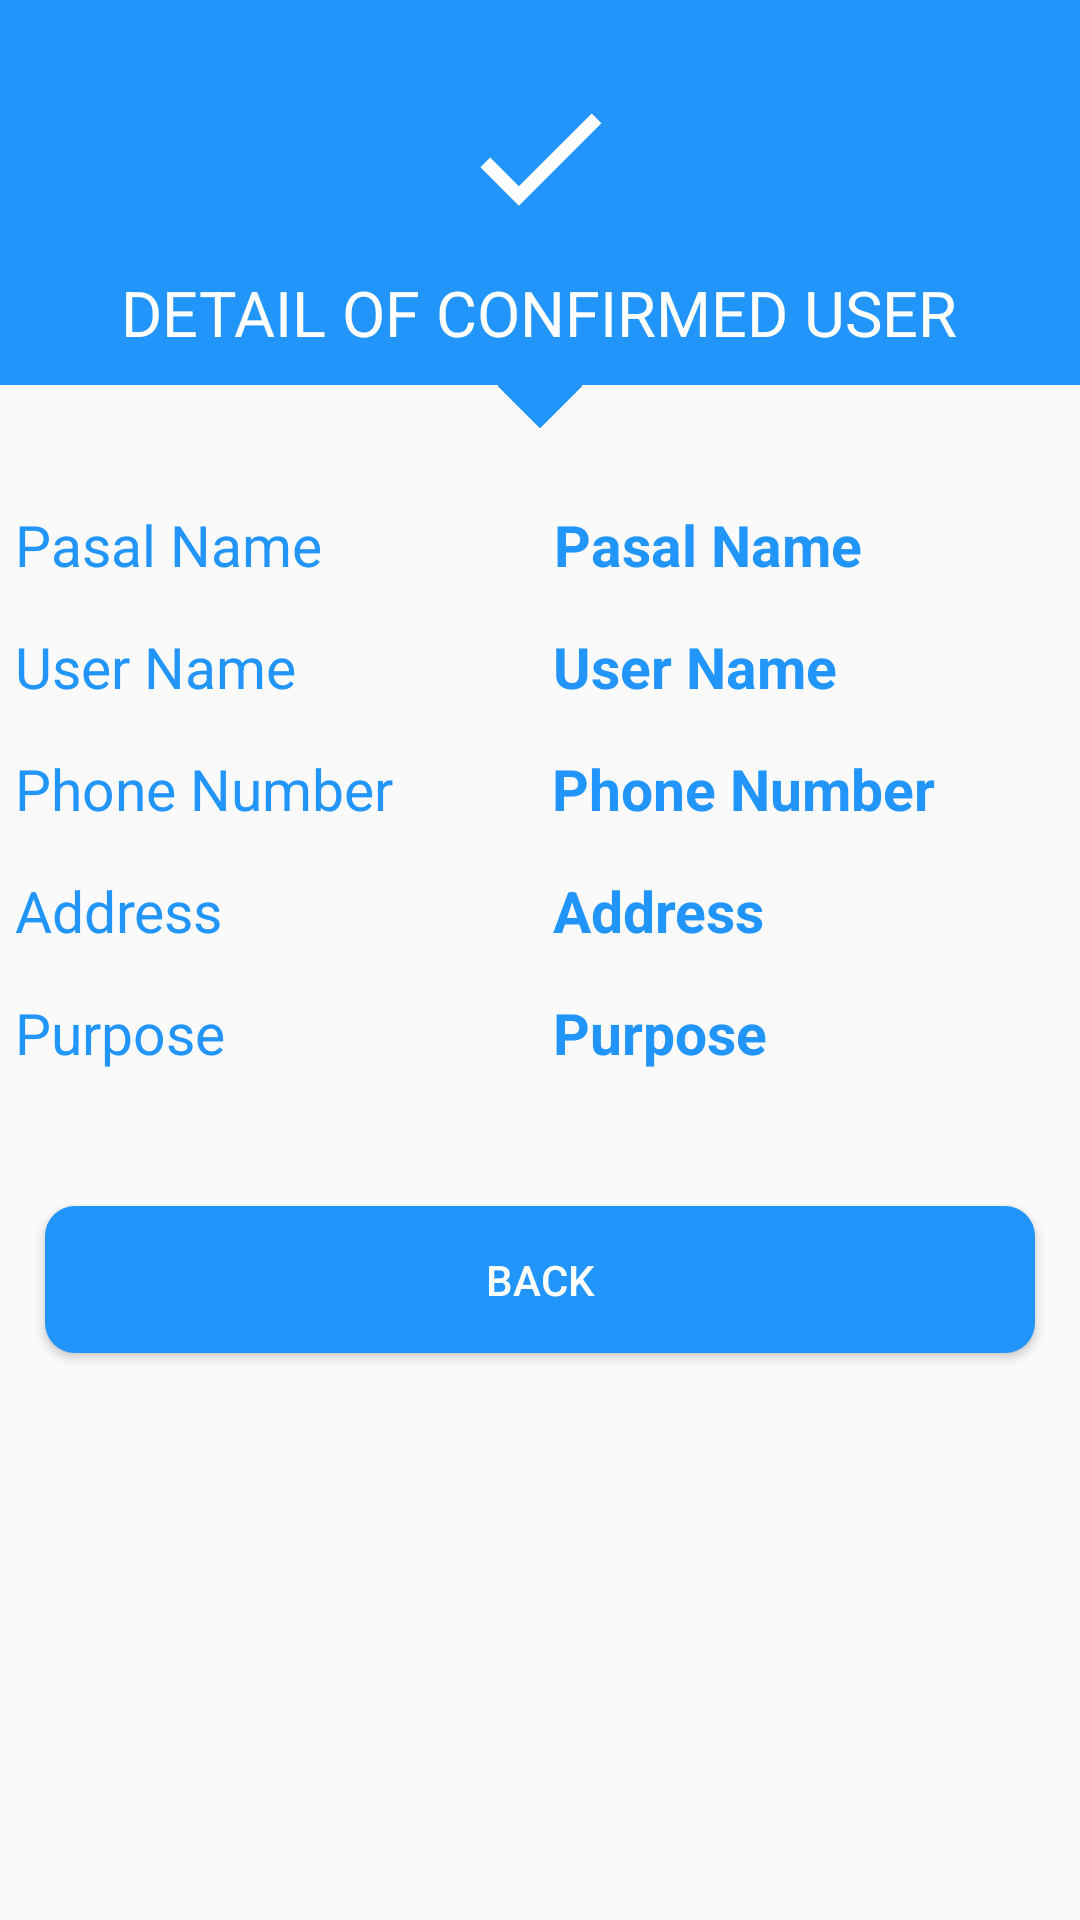

The Android layout XML behind this screen, and the referenced resources:
<!-- AndroidManifest.xml: application theme AppTheme -->
<!-- res/layout/activity_confirmed_user_detail.xml -->
<?xml version="1.0" encoding="utf-8"?>
<LinearLayout
    xmlns:android="http://schemas.android.com/apk/res/android"
    android:orientation="vertical"
    xmlns:tools="http://schemas.android.com/tools"
    android:layout_width="match_parent"
    android:layout_height="match_parent"
    tools:context=".Activities.UserDetail">



    <LinearLayout
        android:id="@+id/linearlayout"
        android:layout_width="match_parent"
        android:layout_height="wrap_content"
        android:background="@color/blue"
        android:gravity="center"
        android:orientation="vertical">

        <ImageView
            android:layout_width="65dp"
            android:layout_height="65dp"
            android:layout_marginTop="20dp"
            android:padding="5dp"
            android:src="@drawable/confirm"
            android:tint="#fff"/>

        <TextView
            android:layout_width="wrap_content"
            android:layout_height="wrap_content"
            android:layout_marginBottom="10dp"
            android:layout_marginTop="5dp"
            android:fontFamily="sans-serif"
            android:text="DETAIL OF CONFIRMED USER"
            android:textColor="#fff"
            android:textSize="21sp" />

    </LinearLayout>

    <ImageView
        android:id="@+id/image"
        android:layout_gravity="center_horizontal"
        android:layout_width="20dp"
        android:layout_height="20dp"
        android:layout_below="@id/linearlayout"
        android:layout_centerHorizontal="true"
        android:layout_marginTop="-10dp"
        android:rotation="45"
        android:src="@drawable/sq" />


    <LinearLayout
        android:orientation="horizontal"
        android:layout_width="match_parent"
        android:layout_height="wrap_content"
        android:layout_marginTop="25dp">

        <TextView
            android:layout_weight="1"
            android:layout_width="wrap_content"
            android:layout_height="wrap_content"
            android:textSize="19dp"
            android:text="Pasal Name"
            android:textColor="@color/blue"
            android:layout_margin="5dp"/>


        <TextView
            android:layout_weight="1"
            android:id="@+id/pname"
            android:layout_width="wrap_content"
            android:layout_height="wrap_content"
            android:textSize="19dp"
            android:text="Pasal Name"
            android:textColor="@color/blue"
            android:textStyle="bold"
            android:layout_margin="5dp"/>
    </LinearLayout>

    <LinearLayout
        android:orientation="horizontal"
        android:layout_width="match_parent"
        android:layout_height="wrap_content"
        android:layout_marginTop="5dp">

        <TextView
            android:textColor="@color/blue"
            android:layout_weight="1"
            android:layout_width="wrap_content"
            android:layout_height="wrap_content"
            android:textSize="19dp"
            android:text="User Name"
            android:layout_margin="5dp"/>

        <TextView
            android:textColor="@color/blue"
            android:layout_weight="1"
            android:id="@+id/username"
            android:layout_width="wrap_content"
            android:layout_height="wrap_content"
            android:textSize="19dp"
            android:text="User Name"
            android:textStyle="bold"
            android:layout_margin="5dp"/>
    </LinearLayout>


    <LinearLayout
        android:orientation="horizontal"
        android:layout_width="match_parent"
        android:layout_height="wrap_content"
        android:layout_marginTop="5dp">
        <TextView
            android:layout_weight="1"
            android:textColor="@color/blue"
            android:layout_width="wrap_content"
            android:layout_height="wrap_content"
            android:textSize="19dp"
            android:text="Phone Number"
            android:layout_margin="5dp"/>

        <TextView
            android:layout_weight="1"
            android:id="@+id/phone"
            android:textColor="@color/blue"
            android:layout_width="wrap_content"
            android:layout_height="wrap_content"
            android:textSize="19dp"
            android:text="Phone Number"
            android:textStyle="bold"
            android:layout_margin="5dp"/>
    </LinearLayout>

    <LinearLayout
        android:orientation="horizontal"
        android:layout_width="match_parent"
        android:layout_height="wrap_content"
        android:layout_marginTop="5dp">
        <TextView
            android:layout_weight="1"
            android:layout_width="wrap_content"
            android:layout_height="wrap_content"
            android:textSize="19dp"
            android:text="Address"
            android:textColor="@color/blue"
            android:layout_margin="5dp"/>

        <TextView
            android:layout_weight="1"
            android:id="@+id/address"
            android:layout_width="wrap_content"
            android:layout_height="wrap_content"
            android:textSize="19dp"
            android:textStyle="bold"
            android:textColor="@color/blue"
            android:text="Address"
            android:layout_margin="5dp"/>
    </LinearLayout>

    <LinearLayout
        android:orientation="horizontal"
        android:layout_width="match_parent"
        android:layout_height="wrap_content"
        android:layout_marginTop="5dp"
        android:layout_marginBottom="25dp">
        <TextView
            android:layout_weight="1"
            android:layout_width="wrap_content"
            android:layout_height="wrap_content"
            android:textSize="19dp"
            android:textColor="@color/blue"
            android:text="Purpose"
            android:layout_margin="5dp"/>

        <TextView
            android:layout_weight="1"
            android:id="@+id/purpose"
            android:layout_width="wrap_content"
            android:layout_height="wrap_content"
            android:textSize="19dp"
            android:textStyle="bold"
            android:text="Purpose"
            android:textColor="@color/blue"
            android:layout_margin="5dp" />
    </LinearLayout>
    <Button
        android:id="@+id/back"
        android:background="@drawable/button_style1"
        style="@style/btn1"
        android:layout_width="match_parent"
        android:layout_height="wrap_content"
        android:text="Back"/>
</LinearLayout>
<!-- resources referenced by this layout -->
<resources>
  <color name="blue">#2195fa</color>
  <!-- drawable button_style1 (drawable) -->
  <?xml version="1.0" encoding="utf-8"?>
  <selector xmlns:android="http://schemas.android.com/apk/res/android">
  
      <item android:state_pressed="true">
          <shape android:shape="rectangle">
              <corners android:radius="15dp"/>
              <solid android:color="#04285c"/>
          </shape>
  
      </item>
  
      <item>
          <shape android:shape="rectangle">
              <solid android:color="#2195fa"/>
              <corners android:radius="10dp"/>
          </shape>
      </item>
  
  </selector>
  <!-- drawable confirm (drawable) -->
  <vector xmlns:android="http://schemas.android.com/apk/res/android"
          android:width="45dp"
          android:height="45dp"
          android:viewportWidth="24.0"
          android:viewportHeight="24.0">
      <path
          android:fillColor="#2195fa"
          android:pathData="M9,16.17L4.83,12l-1.42,1.41L9,19 21,7l-1.41,-1.41z"/>
  </vector>
  <!-- drawable sq (drawable) -->
  <?xml version="1.0" encoding="utf-8"?>
      <shape
          xmlns:android="http://schemas.android.com/apk/res/android"
          android:shape="rectangle">
          <solid android:color="@color/blue"/>
  
  
      </shape>
  <style name="btn1">
          <item name="android:textColor">#ffffff</item>
          <item name="android:layout_margin">15dp</item>
          <item name="android:layout_marginTop">21dp</item>
          <item name="android:padding">15dp</item>
      </style>
  <style name="AppTheme" parent="Theme.AppCompat.Light.DarkActionBar">
          
          <item name="colorPrimary">@color/colorPrimary</item>
          <item name="colorPrimaryDark">@color/colorPrimaryDark</item>
          <item name="colorAccent">@color/colorAccent</item>
      </style>
  <color name="colorPrimary">#3F51B5</color>
  <color name="colorPrimaryDark">#303F9F</color>
  <color name="colorAccent">#ffffff</color>
</resources>
